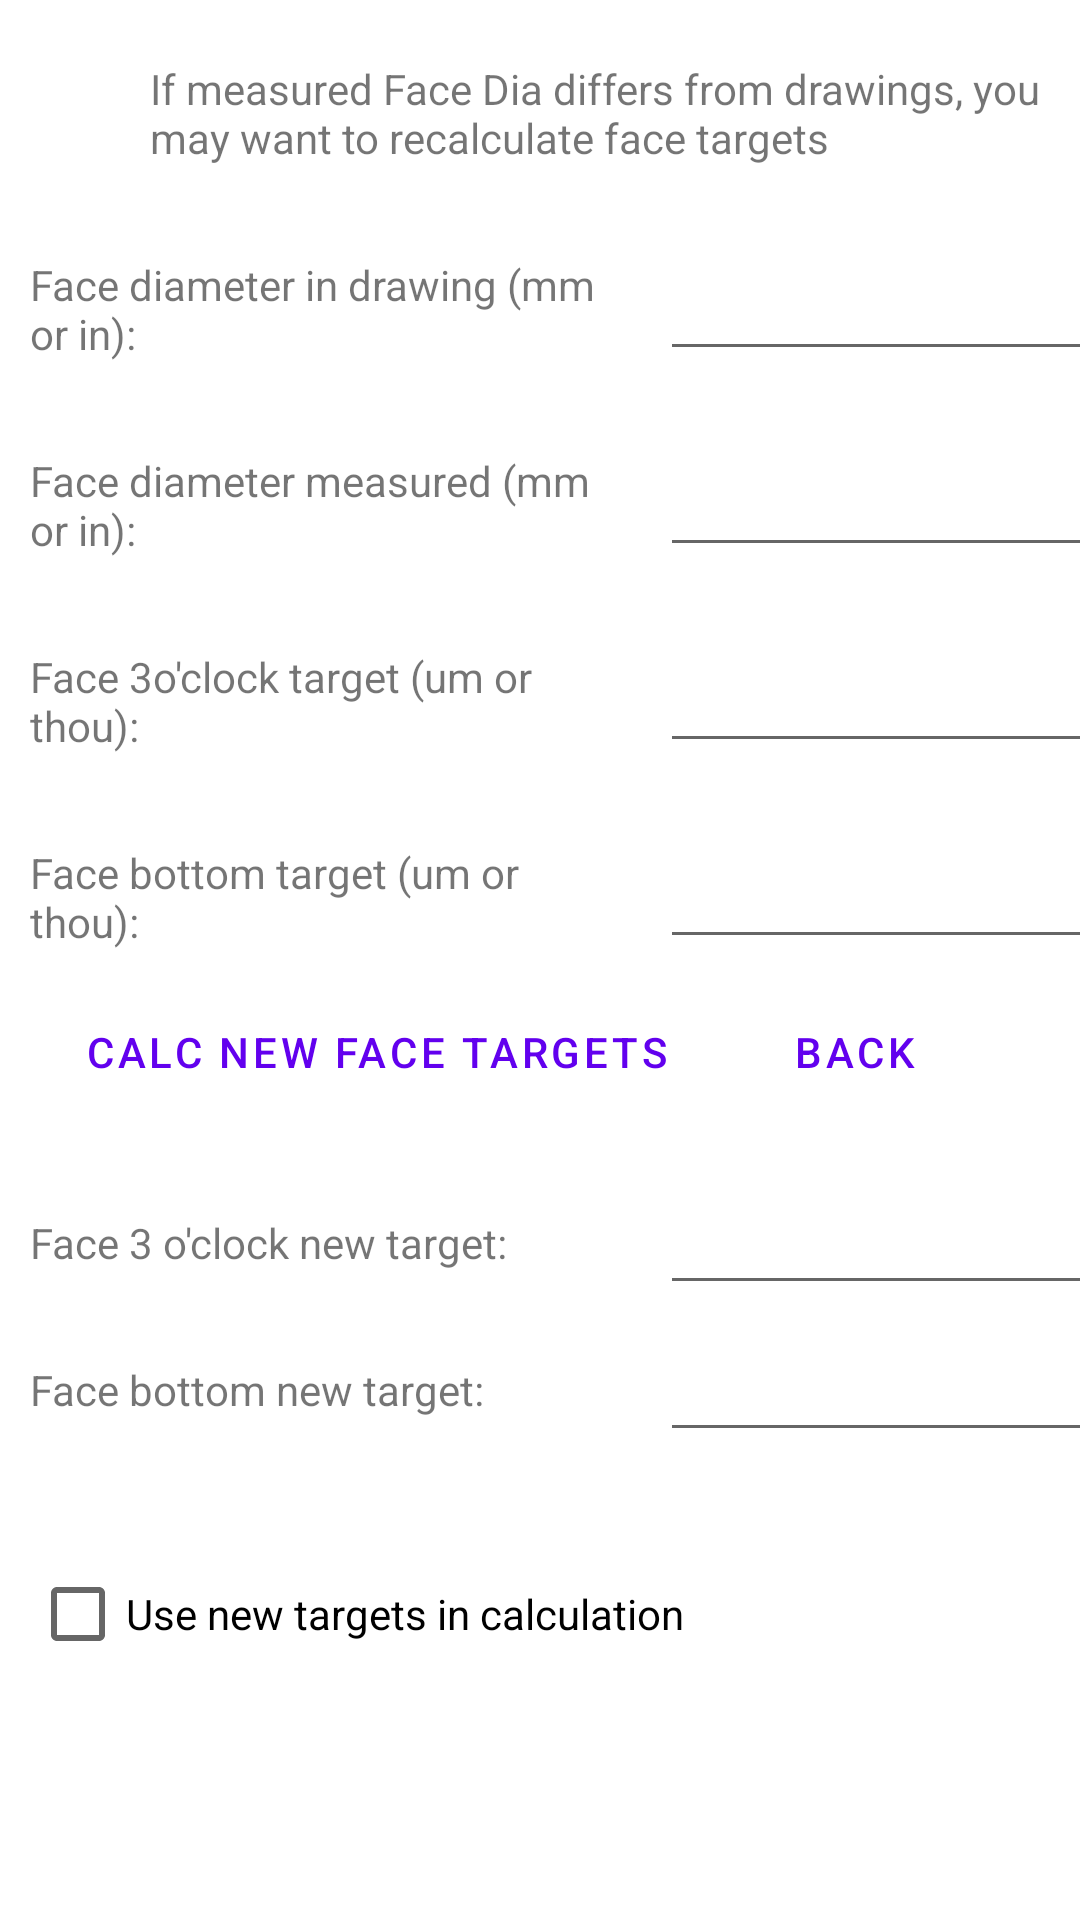

Produce the Android XML layout that renders to this screen, including the resource entries it uses.
<!-- AndroidManifest.xml: application theme Theme.Alignment -->
<!-- res/layout/activity_face_diameter.xml -->
<?xml version="1.0" encoding="utf-8"?>
<androidx.constraintlayout.widget.ConstraintLayout xmlns:android="http://schemas.android.com/apk/res/android"
    xmlns:app="http://schemas.android.com/apk/res-auto"
    xmlns:tools="http://schemas.android.com/tools"
    android:layout_width="wrap_content"
    android:layout_height="match_parent"
    tools:context=".FaceDiameter">

    <TextView
        android:id="@+id/introduction"
        android:layout_width="300dp"
        android:layout_height="wrap_content"
        android:layout_marginStart="50dp"
        android:layout_marginTop="20dp"
        android:layout_marginEnd="10dp"
        android:text="If measured Face Dia differs from drawings, you may want to recalculate face targets"
        app:layout_constraintEnd_toEndOf="parent"
        app:layout_constraintStart_toStartOf="parent"
        app:layout_constraintTop_toTopOf="parent" />

    <TextView
        android:id="@+id/inp_face_dia_drawing_txt"
        android:layout_width="200dp"
        android:layout_height="wrap_content"
        android:layout_marginStart="10dp"
        android:layout_marginTop="30dp"
        android:text="Face diameter in drawing (mm or in): "
        app:layout_constraintStart_toStartOf="parent"
        app:layout_constraintTop_toBottomOf="@id/introduction" />

    <EditText
        android:id="@+id/inp_face_dia_drawing_val"
        android:layout_width="wrap_content"
        android:layout_height="wrap_content"
        android:layout_marginStart="10dp"
        android:ems="10"
        android:inputType="numberSigned|numberDecimal"
        app:layout_constraintBottom_toBottomOf="@+id/inp_face_dia_drawing_txt"
        app:layout_constraintStart_toEndOf="@id/inp_face_dia_drawing_txt"
        app:layout_constraintTop_toTopOf="@id/inp_face_dia_drawing_txt" />

    <TextView
        android:id="@+id/inp_face_dia_measured_txt"
        android:layout_width="200dp"
        android:layout_height="wrap_content"
        android:layout_marginStart="10dp"
        android:layout_marginTop="30dp"
        android:text="Face diameter measured (mm or in): "
        app:layout_constraintStart_toStartOf="parent"
        app:layout_constraintTop_toBottomOf="@id/inp_face_dia_drawing_txt" />

    <EditText
        android:id="@+id/inp_face_dia_measured_val"
        android:layout_width="wrap_content"
        android:layout_height="wrap_content"
        android:layout_marginStart="10dp"
        android:ems="10"
        android:inputType="numberSigned|numberDecimal"
        app:layout_constraintBottom_toBottomOf="@+id/inp_face_dia_measured_txt"
        app:layout_constraintStart_toEndOf="@id/inp_face_dia_measured_txt"
        app:layout_constraintTop_toTopOf="@id/inp_face_dia_measured_txt" />

    <TextView
        android:id="@+id/inp_3FT_txt"
        android:layout_width="200dp"
        android:layout_height="wrap_content"
        android:layout_marginStart="10dp"
        android:layout_marginTop="30dp"
        android:text="Face 3o'clock target (um or thou): "
        app:layout_constraintStart_toStartOf="parent"
        app:layout_constraintTop_toBottomOf="@id/inp_face_dia_measured_txt" />

    <EditText
        android:id="@+id/inp_3FT_val"
        android:layout_width="wrap_content"
        android:layout_height="wrap_content"
        android:layout_marginStart="10dp"
        android:ems="10"
        android:inputType="numberSigned|numberDecimal"
        app:layout_constraintBottom_toBottomOf="@+id/inp_3FT_txt"
        app:layout_constraintStart_toEndOf="@id/inp_3FT_txt"
        app:layout_constraintTop_toTopOf="@id/inp_3FT_txt" />

    <TextView
        android:id="@+id/inp_FBT_txt"
        android:layout_width="200dp"
        android:layout_height="wrap_content"
        android:layout_marginStart="10dp"
        android:layout_marginTop="30dp"
        android:text="Face bottom target (um or thou): "
        app:layout_constraintStart_toStartOf="parent"
        app:layout_constraintTop_toBottomOf="@id/inp_3FT_txt" />

    <EditText
        android:id="@+id/inp_FBT_val"
        android:layout_width="wrap_content"
        android:layout_height="wrap_content"
        android:layout_marginStart="10dp"
        android:ems="10"
        android:inputType="numberSigned|numberDecimal"
        app:layout_constraintBottom_toBottomOf="@id/inp_FBT_txt"
        app:layout_constraintStart_toEndOf="@id/inp_FBT_txt"
        app:layout_constraintTop_toTopOf="@id/inp_FBT_txt" />

    <Button
        android:id="@+id/btnCalcNewFT"
        style="?android:attr/buttonBarButtonStyle"
        android:layout_width="wrap_content"
        android:layout_height="wrap_content"
        android:layout_marginStart="10dp"
        android:layout_marginTop="10dp"
        android:text="Calc new face targets"
        app:layout_constraintStart_toStartOf="@id/inp_FBT_txt"
        app:layout_constraintTop_toBottomOf="@id/inp_FBT_txt" />
    <Button
        android:id="@+id/btnBack"
        style="?android:attr/buttonBarButtonStyle"
        android:layout_width="wrap_content"
        android:layout_height="wrap_content"
        android:layout_marginStart="10dp"
        android:text="Back"
        app:layout_constraintStart_toEndOf="@id/btnCalcNewFT"
        app:layout_constraintBottom_toBottomOf="@id/btnCalcNewFT"
        app:layout_constraintTop_toTopOf="@id/btnCalcNewFT" />

    <TextView
        android:id="@+id/res_New_F3T"
        android:layout_width="200dp"
        android:layout_height="wrap_content"
        android:layout_marginStart="10dp"
        android:layout_marginTop="30dp"
        android:text="Face 3 o'clock new target: "
        app:layout_constraintStart_toStartOf="parent"
        app:layout_constraintTop_toBottomOf="@id/btnCalcNewFT" />

    <EditText
        android:id="@+id/res_new_F3T_val"
        android:layout_width="wrap_content"
        android:layout_height="wrap_content"
        android:layout_marginStart="10dp"
        android:ems="10"
        android:inputType="numberSigned|numberDecimal"
        app:layout_constraintBottom_toBottomOf="@id/res_New_F3T"
        app:layout_constraintStart_toEndOf="@id/res_New_F3T"
        app:layout_constraintTop_toTopOf="@id/res_New_F3T" />

    <TextView
        android:id="@+id/res_New_FBT"
        android:layout_width="200dp"
        android:layout_height="wrap_content"
        android:layout_marginStart="10dp"
        android:layout_marginTop="30dp"
        android:text="Face bottom new target: "
        app:layout_constraintStart_toStartOf="parent"
        app:layout_constraintTop_toBottomOf="@id/res_New_F3T" />

    <EditText
        android:id="@+id/res_new_FBT_val"
        android:layout_width="wrap_content"
        android:layout_height="wrap_content"
        android:layout_marginStart="10dp"
        android:ems="10"
        android:inputType="numberSigned|numberDecimal"
        app:layout_constraintBottom_toBottomOf="@id/res_New_FBT"
        app:layout_constraintStart_toEndOf="@id/res_New_FBT"
        app:layout_constraintTop_toTopOf="@id/res_New_FBT" />

    <CheckBox
        android:id="@+id/ck_box_use_new_FT"
        android:layout_width="wrap_content"
        android:layout_height="wrap_content"
        android:layout_marginStart="10dp"
        android:layout_marginTop="30dp"
        android:text="Use new targets in calculation"
        app:layout_constraintStart_toStartOf="parent"
        app:layout_constraintTop_toBottomOf="@id/res_new_FBT_val"/>

</androidx.constraintlayout.widget.ConstraintLayout>
<!-- resources referenced by this layout -->
<resources>
  <style name="Theme.Alignment" parent="Theme.MaterialComponents.DayNight.DarkActionBar">
          
          <item name="colorPrimary">@color/purple_500</item>
          <item name="colorPrimaryVariant">@color/purple_700</item>
          <item name="colorOnPrimary">@color/white</item>
          
          <item name="colorSecondary">@color/teal_200</item>
          <item name="colorSecondaryVariant">@color/teal_700</item>
          <item name="colorOnSecondary">@color/black</item>
          
          <item name="android:statusBarColor" tools:targetApi="l">?attr/colorPrimaryVariant</item>
          
      </style>
  <!-- not gathered from this repository: default colours our renderer supplied (Android Studio template values) -->
  <color name="purple_500">#FF6200EE</color>
  <color name="purple_700">#FF3700B3</color>
  <color name="teal_200">#FF03DAC5</color>
  <color name="teal_700">#FF018786</color>
  <color name="black">#FF000000</color>
  <color name="white">#FFFFFFFF</color>
</resources>
